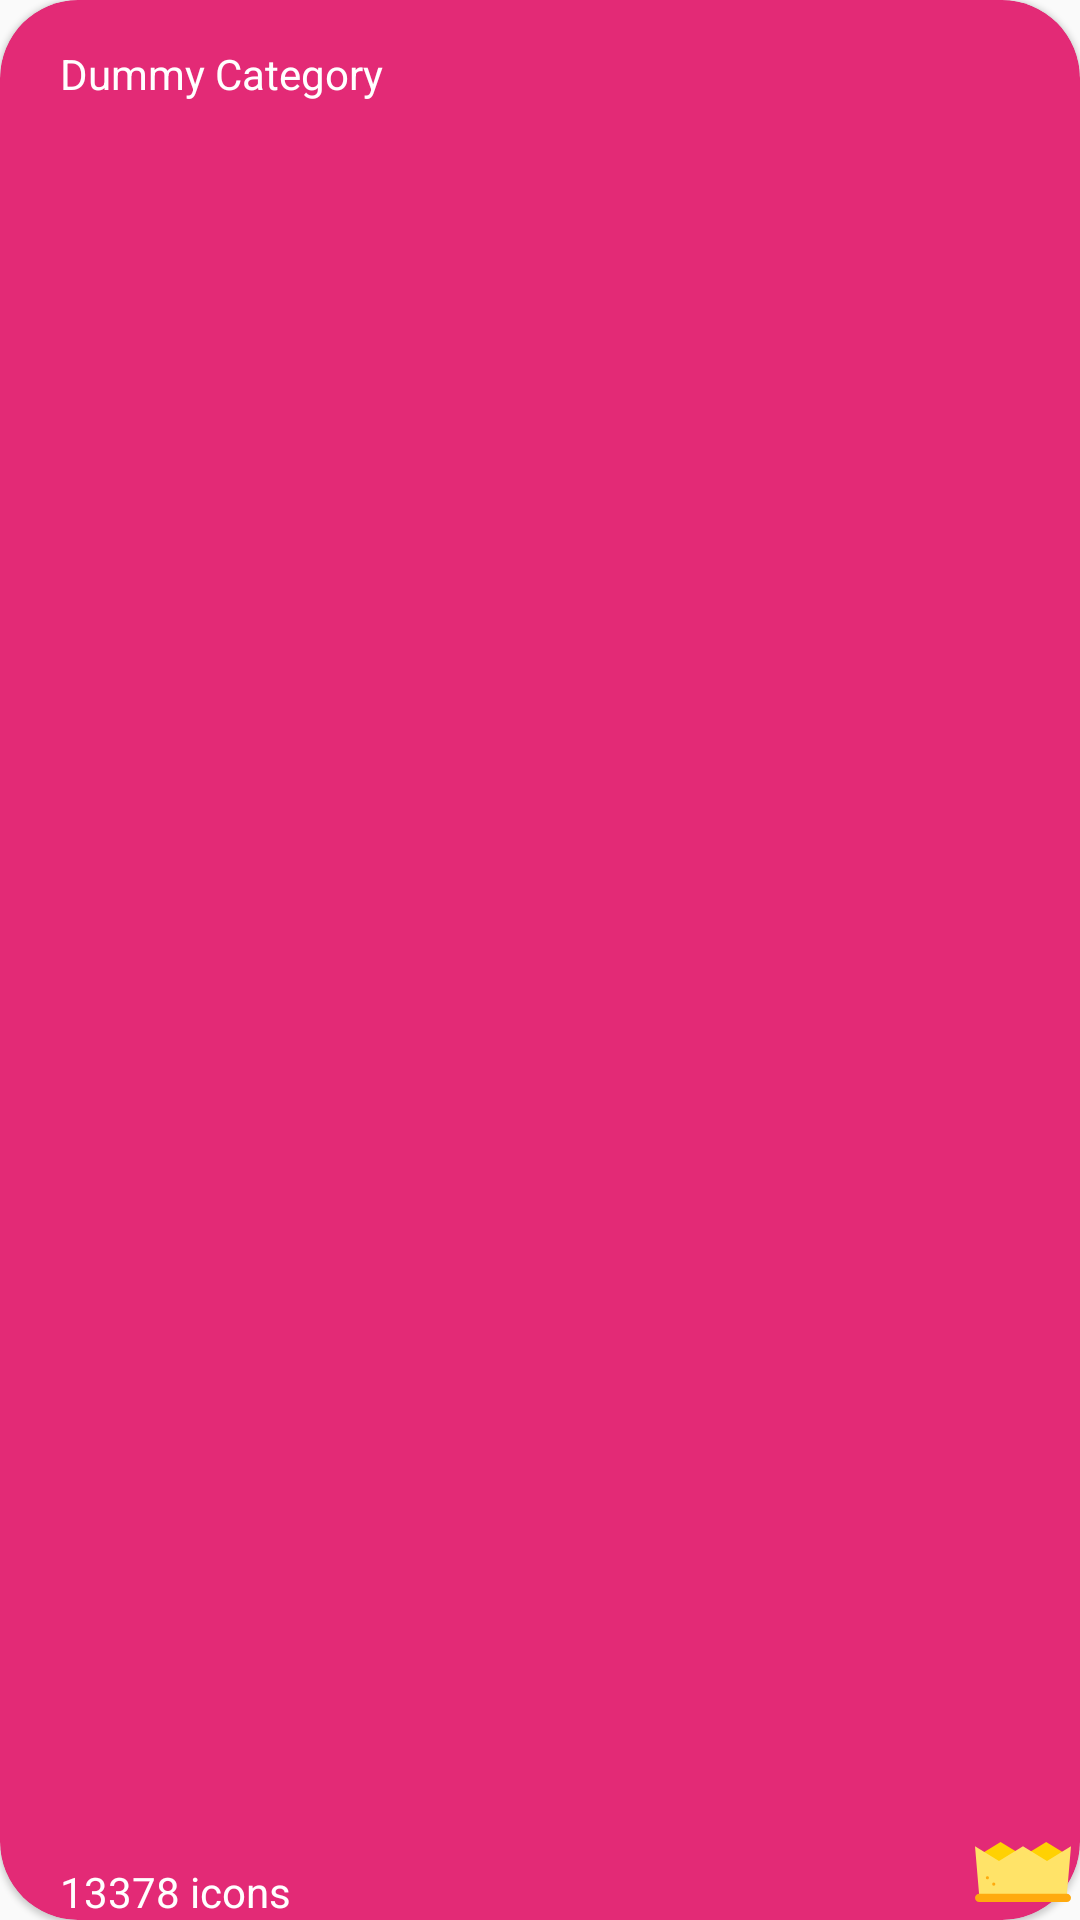

Here is an Android app screen rendered from its layout file. Give the layout XML and the strings, colors and styles it references.
<!-- AndroidManifest.xml: application theme Theme.IconFinder -->
<!-- res/layout/iconsetlist.xml -->
<?xml version="1.0" encoding="utf-8"?>
<androidx.constraintlayout.widget.ConstraintLayout xmlns:android="http://schemas.android.com/apk/res/android"
    xmlns:app="http://schemas.android.com/apk/res-auto"
    xmlns:tools="http://schemas.android.com/tools"
    android:layout_width="match_parent"
    android:layout_height="70dp"
    android:layout_marginTop="8dp"
    android:layout_marginLeft="8dp"
    android:layout_marginRight="8dp"
    android:background="#00000000">

    <ImageView
        android:id="@+id/imgViewPremiumStatus"
        android:layout_width="38dp"
        android:layout_height="32dp"
        android:layout_marginLeft="20dp"
        android:layout_marginBottom="0dp"
        android:elevation="10dp"
        android:src="@drawable/ic_premium"
        app:layout_constraintBottom_toBottomOf="parent"
        app:layout_constraintEnd_toEndOf="parent" />

    <com.google.android.material.card.MaterialCardView
        android:id="@+id/iconSetCardView"
        android:layout_width="match_parent"
        android:layout_height="match_parent"
        app:cardBackgroundColor="@color/pink"
        app:cardCornerRadius="26dp"
        app:cardElevation="1dp"
        app:layout_constraintBottom_toBottomOf="parent"
        app:layout_constraintLeft_toLeftOf="parent"
        app:layout_constraintRight_toRightOf="parent"
        app:layout_constraintTop_toTopOf="parent">


        <TextView
            android:ellipsize="end"
            android:maxLines="1"
            android:id="@+id/tvIconSetName"
            android:layout_width="wrap_content"
            android:layout_height="wrap_content"
            android:paddingHorizontal="20dp"
            android:paddingVertical="15dp"
            android:text="Dummy Category  "
            android:textColor="@color/white"
            app:layout_constraintBottom_toBottomOf="parent"
            app:layout_constraintEnd_toEndOf="parent"
            app:layout_constraintStart_toStartOf="parent"
            app:layout_constraintTop_toTopOf="parent" />

        <TextView
            android:ellipsize="end"
            android:maxLines="1"
            android:id="@+id/tvIconSetIconCount"
            android:layout_width="wrap_content"
            android:layout_height="wrap_content"
            android:text="13378 icons"
            android:layout_gravity="bottom"
            android:paddingHorizontal="20dp"
            android:textColor="@color/white"
            />

    </com.google.android.material.card.MaterialCardView>


</androidx.constraintlayout.widget.ConstraintLayout>
<!-- resources referenced by this layout -->
<resources>
  <color name="pink">#e32a76</color>
  <color name="white">#FFFFFFFF</color>
  <!-- drawable ic_premium (drawable) -->
  <vector android:height="32dp" android:viewportHeight="512"
      android:viewportWidth="512" android:width="32dp" xmlns:android="http://schemas.android.com/apk/res/android">
      <path android:fillColor="#FFD102" android:pathData="M371.34,210.9l97.87,-60.23l-89.42,-55.03l-97.86,60.23z"/>
      <path android:fillColor="#FFD102" android:pathData="M127.99,210.9l97.87,-60.23l-89.42,-55.03l-97.86,60.23z"/>
      <path android:fillColor="#FFE368" android:pathData="M384,197.69l-128.01,-78.77l-128,78.77l-127.99,-78.77l22.5,263.67l466.99,0l22.51,-263.67z"/>
      <path android:fillColor="#FFAA0E" android:pathData="M99.95,320.64m-8.44,0a8.44,8.44 0,1 1,16.88 0a8.44,8.44 0,1 1,-16.88 0"/>
      <path android:fillColor="#FFAA0E" android:pathData="M66.18,286.88m-8.44,0a8.44,8.44 0,1 1,16.88 0a8.44,8.44 0,1 1,-16.88 0"/>
      <path android:fillColor="#FFAA0E" android:pathData="M489.49,371.34H22.5C10.08,371.34 0,381.42 0,393.85c0,12.43 10.08,22.5 22.5,22.5h466.99c12.43,0 22.5,-10.08 22.5,-22.5C512,381.42 501.92,371.34 489.49,371.34z"/>
  </vector>
  <style name="Theme.IconFinder" parent="Theme.AppCompat.Light.NoActionBar">
          
          <item name="colorPrimary">@color/purple_500</item>
          <item name="colorPrimaryVariant">@color/purple_700</item>
          <item name="colorOnPrimary">@color/white</item>
          
          <item name="colorSecondary">@color/teal_200</item>
          <item name="colorSecondaryVariant">@color/teal_700</item>
          <item name="colorOnSecondary">@color/black</item>
          
          <item name="android:statusBarColor">?attr/colorPrimaryVariant</item>
          
          <item name="windowNoTitle">true</item>
          <item name="windowActionBar">false</item>
  
      </style>
  <color name="purple_500">#FF6200EE</color>
  <color name="purple_700">#FF3700B3</color>
  <color name="teal_200">#FF03DAC5</color>
  <color name="teal_700">#FF018786</color>
  <color name="black">#FF000000</color>
</resources>
